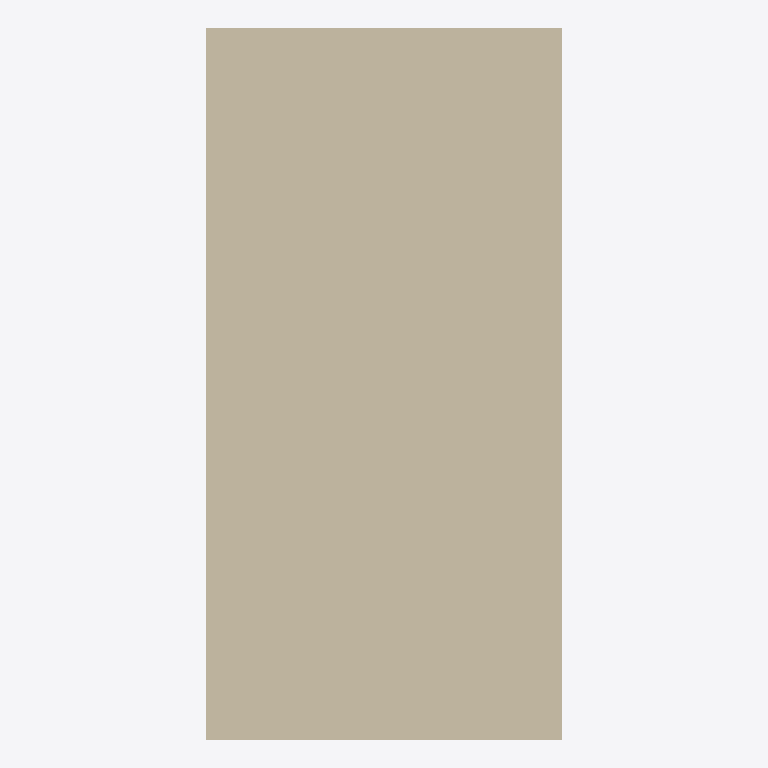
Plan cut of the same IFC building model at storey 'My Storey' (level 0.00 m, cut at 1.40 m), seen from above with north up, elements coloured by IFC class: 1 wall (beige). Cut surfaces are drawn darker.
Extent 0.1 m × 0.1 m × 3.0 m (x, y, z). Storeys (1): My Storey at 0.00 m. Elements (1): 1 IfcWall.

HEADER;
FILE_DESCRIPTION(('ViewDefinition[DesignTransferView]'),'2;1');
FILE_NAME('sample2.ifc','2025-04-28T14:44:45+09:00',(''),(''),'IfcOpenShell 0.8.2','Bonsai 0.8.2','Nobody');
FILE_SCHEMA(('IFC4'));
ENDSEC;
DATA;
#1=IFCPROJECT('3Hi9C12Av2bQe8JYu77OBT',$,'My Project',$,$,$,$,(#14,#26),#9);
#31=IFCSITE('3zHzL8N4nEEx2YO7Rqc_rJ',$,'My Site',$,$,#54,$,$,$,$,$,$,$,$);
#37=IFCBUILDING('1ojHhuPbf6cBVJJ5cZ9znV',$,'My Building',$,$,#60,$,$,$,$,$,$);
#43=IFCBUILDINGSTOREY('0Gb942xRHFWBiGyzKlKYAO',$,'My Storey',$,$,#66,$,$,$,$);
#1220=IFCWALL('3Grk8JCXL0Wv356Wrvw3Rc',$,'Wall',$,$,#1620,#1228,$,$);
ENDSEC;
